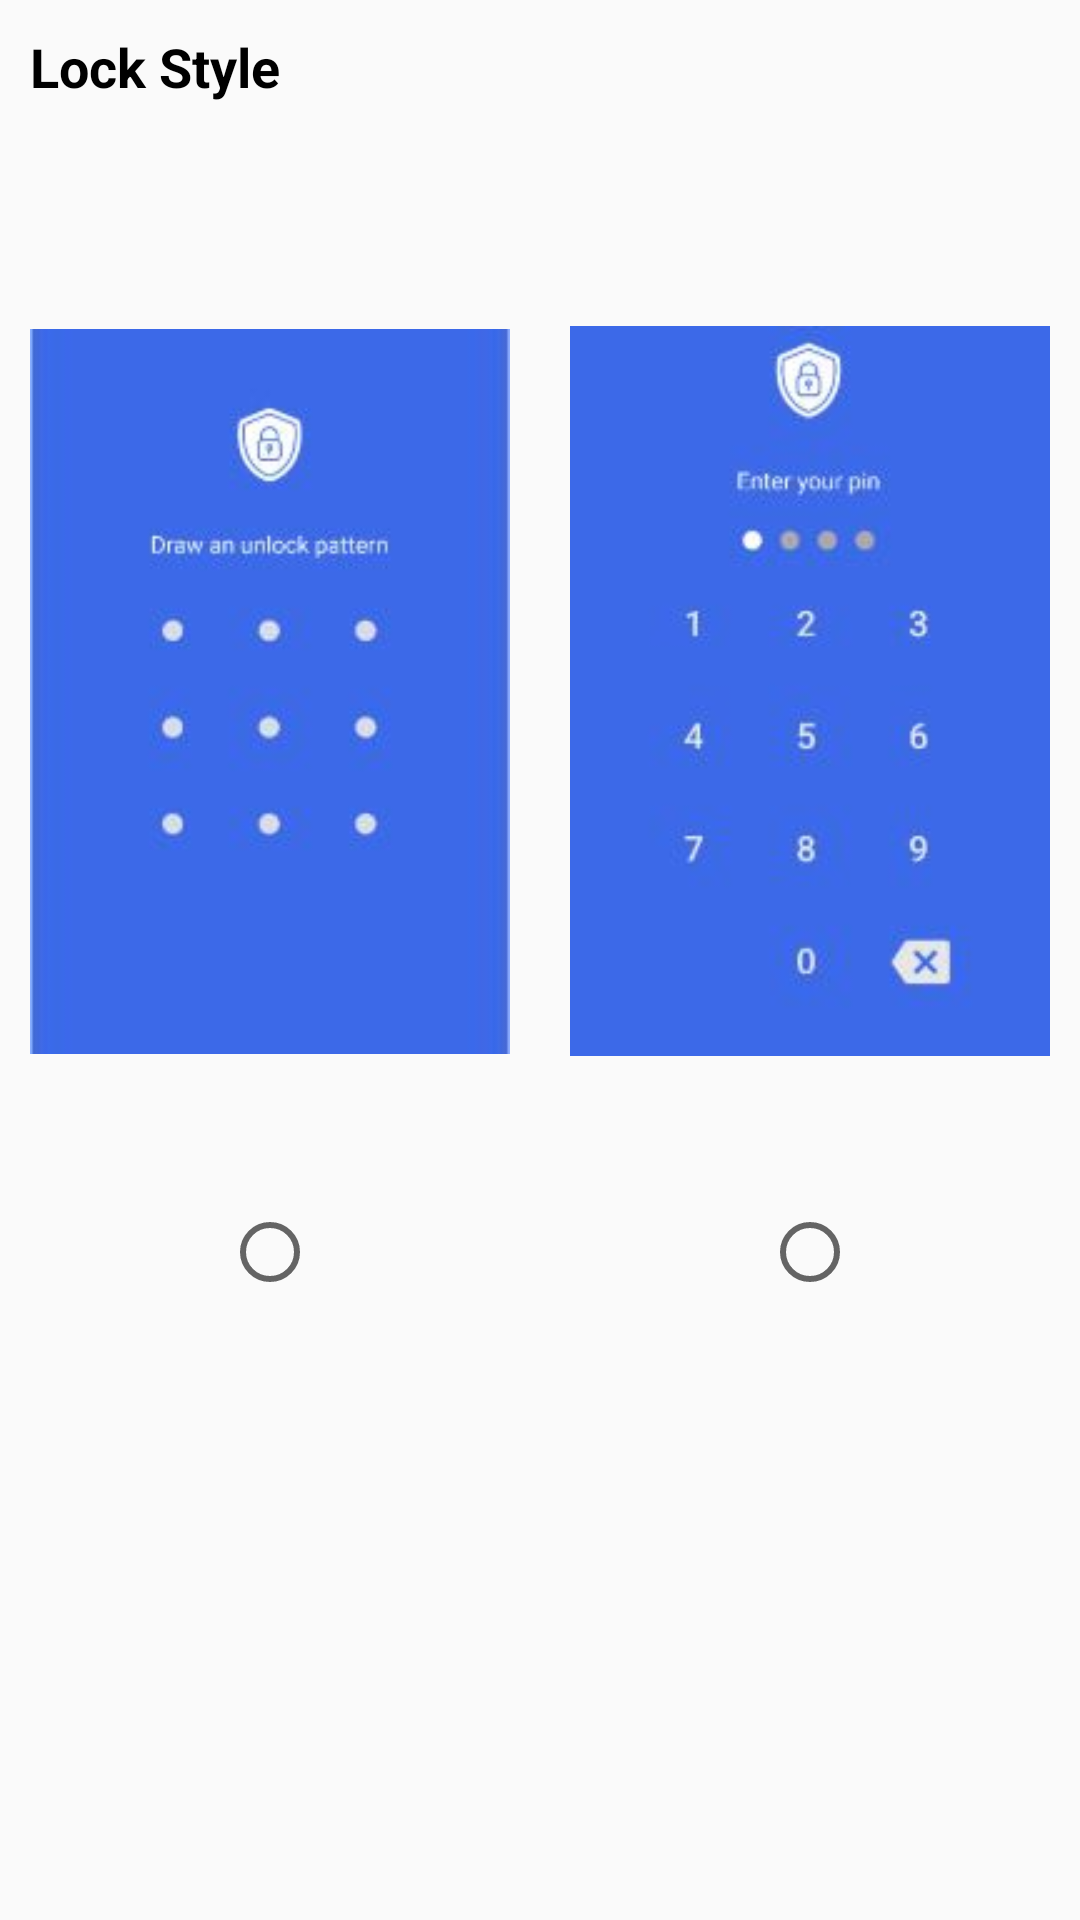

Write the Android layout XML for this screen, with the resource values it uses.
<!-- AndroidManifest.xml: application theme Theme.AppLock -->
<!-- res/layout/dialog_style_lock.xml -->
<?xml version="1.0" encoding="utf-8"?>
<RelativeLayout xmlns:android="http://schemas.android.com/apk/res/android"
    android:layout_width="match_parent"
    android:layout_height="match_parent">

    <TextView
        android:id="@+id/style"
        android:layout_margin="10dp"
        android:layout_width="wrap_content"
        android:layout_height="wrap_content"
        android:textSize="18sp"
        android:textStyle="bold"
        android:textColor="@color/black"
        android:text="@string/lock_style" />

    <LinearLayout
        android:layout_width="match_parent"
        android:layout_height="wrap_content"
        android:layout_below="@id/style"
        android:layout_marginTop="30dp"
        android:orientation="vertical"
        android:paddingBottom="15dp">

        <LinearLayout
            android:layout_width="match_parent"
            android:layout_height="match_parent"
            android:orientation="horizontal"
            >

            <ImageView
                android:layout_width="0dp"
                android:layout_height="wrap_content"
                android:layout_gravity="center"
                android:layout_weight="1"
                android:padding="10dp"
                android:src="@drawable/pattern" />

            <ImageView
                android:layout_width="0dp"
                android:layout_height="wrap_content"
                android:layout_gravity="center"
                android:layout_weight="1"
                android:padding="10dp"
                android:src="@drawable/pn" />
        </LinearLayout>

        <RadioGroup
            android:id="@+id/radio_group"
            android:layout_width="match_parent"
            android:layout_height="match_parent"
            android:orientation="horizontal"
            android:layout_marginTop="15dp"
            android:layout_gravity="center"
            >
            <TextView
                android:layout_width="0dip"
                android:layout_height="wrap_content"
                android:layout_weight="0.5" />
            <RadioButton
                android:id="@+id/radio_pattern_lock"
                android:layout_width="wrap_content"
                android:layout_height="wrap_content"
                android:gravity="center"
                android:text="" />

            <TextView
                android:layout_width="0dip"
                android:layout_height="wrap_content"
                android:layout_weight="1" />
            <RadioButton
                android:id="@+id/radio_pin_lock"
                android:layout_width="wrap_content"
                android:layout_height="wrap_content"
                android:gravity="center"
                android:text="" />
            <TextView
                android:layout_width="0dip"
                android:layout_height="wrap_content"
                android:layout_weight="0.5" />
        </RadioGroup>
    </LinearLayout>
</RelativeLayout>
<!-- resources referenced by this layout -->
<resources>
  <color name="black">#FF000000</color>
  <!-- drawable pattern: jpg bitmap (drawable, 16776 bytes) -->
  <!-- drawable pn: jpg bitmap (drawable, 16916 bytes) -->
  <string name="lock_style">Lock Style</string>
  <style name="Theme.AppLock" parent="Theme.AppCompat.DayNight.NoActionBar">
          
          <item name="colorPrimary">@color/purple_500</item>
          <item name="colorPrimaryVariant">@color/purple_700</item>
          <item name="colorOnPrimary">@color/white</item>
          
          <item name="colorSecondary">@color/teal_200</item>
          <item name="colorSecondaryVariant">@color/teal_700</item>
          <item name="colorOnSecondary">@color/black</item>
          
          <item name="android:statusBarColor" tools:targetApi="l">?attr/colorPrimaryVariant</item>
          
          <item name="android:windowFullscreen">true</item>
          <item name="windowNoTitle">true</item>
          <item name="background_color">#FFFFFF</item>
          <item name="text_color">#000000</item>
  
      </style>
  <color name="purple_500">#FF6200EE</color>
  <color name="purple_700">#FF3700B3</color>
  <color name="white">#FFFFFFFF</color>
  <color name="teal_200">#FF03DAC5</color>
  <color name="teal_700">#FF018786</color>
</resources>
